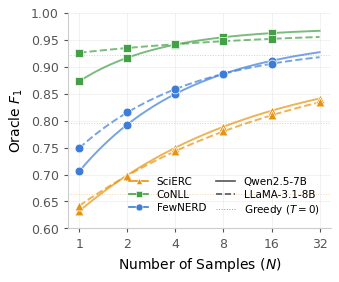

Here is the Python script that generated this plot: (Note: this script raises an exception after producing the figure.)
"""Generate fig_oracle_scaling: Oracle F1 vs N with power-law fits."""
import os
import matplotlib
matplotlib.use('Agg')
import matplotlib.pyplot as plt
import numpy as np
from matplotlib.lines import Line2D

plt.rcParams.update({
    'font.family': 'DejaVu Sans',
    'font.size': 10,
    'axes.titlesize': 11,
    'axes.labelsize': 10,
    'xtick.labelsize': 9,
    'ytick.labelsize': 9,
    'legend.fontsize': 8,
    'figure.dpi': 300,
    'savefig.dpi': 300,
    'savefig.bbox': 'tight',
    'savefig.pad_inches': 0.08,
    'axes.spines.top': False,
    'axes.spines.right': False,
    'lines.linewidth': 1.5,
    'axes.linewidth': 0.8,
    'xtick.major.width': 0.8,
    'ytick.major.width': 0.8,
    'xtick.major.size': 3,
    'ytick.major.size': 3,
    'mathtext.fontset': 'dejavusans',
    'pdf.fonttype': 42,
    'ps.fonttype': 42,
})

STYLE = {
    'CoNLL':   {'color': '#43A047', 'marker': 's'},
    'SciERC':  {'color': '#E8930C', 'marker': '^'},
    'FewNERD': {'color': '#3B7DD8', 'marker': 'o'},
}
DATASETS = ['SciERC', 'CoNLL', 'FewNERD']
MODELS = ['Qwen2.5-7B', 'LLaMA-3.1-8B']
LSTYLE = {'Qwen2.5-7B': '-', 'LLaMA-3.1-8B': '--'}

FITS = {
    ('SciERC',  'Qwen2.5-7B'):   {'a': 0.914, 'b': 0.282, 'c': 0.390},
    ('SciERC',  'LLaMA-3.1-8B'): {'a': 0.938, 'b': 0.296, 'c': 0.302},
    ('CoNLL',   'Qwen2.5-7B'):   {'a': 0.972, 'b': 0.099, 'c': 0.839},
    ('CoNLL',   'LLaMA-3.1-8B'): {'a': 0.969, 'b': 0.043, 'c': 0.329},
    ('FewNERD', 'Qwen2.5-7B'):   {'a': 0.957, 'b': 0.251, 'c': 0.612},
    ('FewNERD', 'LLaMA-3.1-8B'): {'a': 0.941, 'b': 0.192, 'c': 0.609},
}

N_GRID = {
    'SciERC':  [1, 2, 4, 8, 16, 32],
    'CoNLL':   [1, 2, 4, 8, 16],
    'FewNERD': [1, 2, 4, 8, 16],
}

GREEDY = {
    ('SciERC',  'Qwen2.5-7B'):   0.665,
    ('SciERC',  'LLaMA-3.1-8B'): 0.661,
    ('CoNLL',   'Qwen2.5-7B'):   0.912,
    ('CoNLL',   'LLaMA-3.1-8B'): 0.930,
    ('FewNERD', 'Qwen2.5-7B'):   0.793,
    ('FewNERD', 'LLaMA-3.1-8B'): 0.799,
}


def f1_at(ds, model, N):
    p = FITS[(ds, model)]
    return p['a'] - p['b'] * np.power(np.asarray(N, dtype=float), -p['c'])


def main():
    fig, ax = plt.subplots(figsize=(3.4, 2.8))
    fig.patch.set_facecolor('white')
    ax.set_facecolor('white')
    for spine in ['bottom', 'left']:
        ax.spines[spine].set_color('#CCCCCC')
        ax.spines[spine].set_linewidth(0.8)
    ax.tick_params(colors='#555555', which='both')
    ax.grid(True, alpha=0.15, linewidth=0.5, color='#888888')
    ax.set_axisbelow(True)

    N_curve = np.geomspace(1, 32, 400)

    # Greedy baselines (mean)
    for ds in DATASETS:
        gy = 0.5 * (GREEDY[(ds, 'Qwen2.5-7B')] + GREEDY[(ds, 'LLaMA-3.1-8B')])
        ax.axhline(y=gy, color=STYLE[ds]['color'], linestyle=':',
                   linewidth=0.7, alpha=0.35, zorder=1)

    # Power-law curves + data points
    for ds in DATASETS:
        color = STYLE[ds]['color']
        marker = STYLE[ds]['marker']
        for model in MODELS:
            ls = LSTYLE[model]
            ax.plot(N_curve, f1_at(ds, model, N_curve),
                    linestyle=ls, color=color, alpha=0.7, linewidth=1.4,
                    zorder=2)
            N_pts = np.array(N_GRID[ds], dtype=float)
            ax.scatter(N_pts, f1_at(ds, model, N_pts),
                       marker=marker, facecolor=color,
                       edgecolor='white', linewidth=0.5, s=40, zorder=4)

    ax.set_xscale('log', base=2)
    ax.set_xticks([1, 2, 4, 8, 16, 32])
    ax.set_xticklabels(['1', '2', '4', '8', '16', '32'])
    ax.set_xlim(0.85, 38)
    ax.set_ylim(0.60, 1.00)
    ax.set_xlabel(r'Number of Samples ($N$)')
    ax.set_ylabel(r'Oracle $F_1$')

    # Unified legend with rounded box
    handles = []
    for ds in DATASETS:
        handles.append(
            Line2D([0], [0], color=STYLE[ds]['color'],
                   marker=STYLE[ds]['marker'], linestyle='-',
                   linewidth=1.2, markersize=5, markeredgecolor='white',
                   markeredgewidth=0.4, label=ds)
        )
    handles.append(Line2D([0], [0], color='#555555', linestyle='-',
                          linewidth=1.2, label='Qwen2.5-7B'))
    handles.append(Line2D([0], [0], color='#555555', linestyle='--',
                          linewidth=1.2, label='LLaMA-3.1-8B'))
    handles.append(Line2D([0], [0], color='#555555', linestyle=':',
                          linewidth=0.7, alpha=0.6, label=r'Greedy ($T{=}0$)'))

    ax.legend(handles=handles, loc='lower right',
              bbox_to_anchor=(0.99, 0.01),
              fontsize=7.5, handlelength=1.8, labelspacing=0.3,
              ncol=2, columnspacing=1.0,
              frameon=False)

    out_dir = os.path.dirname(os.path.abspath(__file__))
    fig.savefig(os.path.join(out_dir, 'fig_oracle_scaling.pdf'), format='pdf')
    fig.savefig(os.path.join(out_dir, 'fig_oracle_scaling.png'), format='png')
    plt.close(fig)
    print('Saved fig_oracle_scaling.pdf and .png')


if __name__ == '__main__':
    main()
